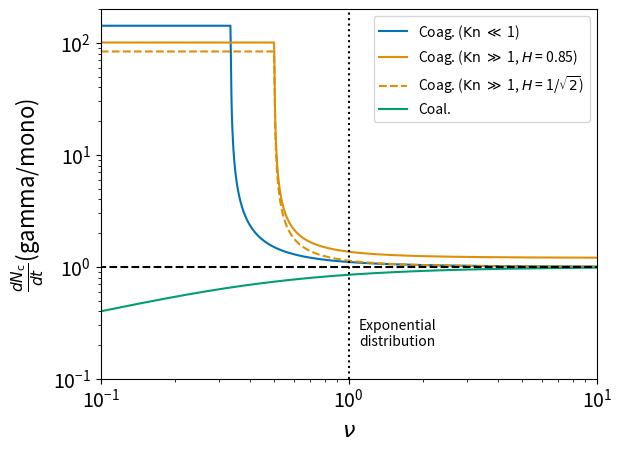

The script that saved this image:
import numpy as np
import matplotlib.pylab as plt
from scipy.special import gammaln  # Use log-gamma instead of gamma
import seaborn as sns

# Define nu range
#nu = np.logspace(np.log10(1.0/2.0), 1, 100)
nu = np.logspace(-1, 1, 1000)



# Compute the terms using exponentials of log-gamma for Kn << 1 with clamping
Kn = 10.0
A = 1.165
B = 0.483
C = 0.997

nu_1 = np.maximum(0.667,nu)
log_gamma_nu_p1_3 = gammaln(nu_1 + 1.0/3.0)
log_gamma_nu_m1_3 = gammaln(nu_1 - 1.0/3.0)
log_gamma_nu_m2_3 = gammaln(nu_1 - 2.0/3.0)
log_gamma_nu = gammaln(nu_1)
B_l = (2.0 * (1.0 + np.exp(log_gamma_nu_p1_3 + log_gamma_nu_m1_3 - 2.0 * log_gamma_nu) + 
      1.639*Kn*nu_1**(1.0/3.0) 
      * (np.exp(log_gamma_nu_m1_3 - log_gamma_nu) 
      + np.exp(log_gamma_nu_p1_3 + log_gamma_nu_m2_3 - 2.0*log_gamma_nu)))) / (4.0*(1.0 + Kn * (A + B*np.exp(-C/Kn))))

nu_1 = np.maximum(0.334,nu)
log_gamma_nu_p1_3 = gammaln(nu_1 + 1.0/3.0)
log_gamma_nu_m1_3 = gammaln(nu_1 - 1.0/3.0)
log_gamma_nu_m2_3 = gammaln(nu_1 - 2.0/3.0)
log_gamma_nu = gammaln(nu_1)
B_l_2 = (2.0 * (1.0 + np.exp(log_gamma_nu_p1_3 + log_gamma_nu_m1_3 - 2.0 * log_gamma_nu)))/4.0


H = 1.0/np.sqrt(2.0)

nu_2 = np.maximum(0.501,nu)
log_gamma_nu = gammaln(nu_2)
log_gamma_nu_p1_3 = gammaln(nu_2 + 1.0/3.0)
log_gamma_nu_m1_3 = gammaln(nu_2 - 1.0/3.0)
log_gamma_nu_p2_3 = gammaln(nu_2 + 2.0/3.0)
log_gamma_nu_p1_6 = gammaln(nu_2 + 1.0/6.0)
log_gamma_nu_m1_2 = gammaln(nu_2 - 1.0/2.0)
log_gamma_nu_m1_6 = gammaln(nu_2 - 1.0/6.0)

B_h = (0.85 * np.sqrt(8.0) * nu_2**(-1.0/6.0) * 
       (np.exp(log_gamma_nu_p2_3 + log_gamma_nu_m1_2 - 2.0 * log_gamma_nu) + 
        2.0*np.exp(log_gamma_nu_p1_3 + log_gamma_nu_m1_6 - 2.0 * log_gamma_nu) + 
        np.exp(log_gamma_nu_p1_6 - log_gamma_nu))) / 8.0
B_h_2 = (H * np.sqrt(8.0) * nu_2**(-1.0/6.0) * 
       (np.exp(log_gamma_nu_p2_3 + log_gamma_nu_m1_2 - 2 * log_gamma_nu) + 
        2.0*np.exp(log_gamma_nu_p1_3 + log_gamma_nu_m1_6 - 2 * log_gamma_nu) + 
        np.exp(log_gamma_nu_p1_6 - log_gamma_nu))) / 8.0



log_gamma_nu = gammaln(nu)
log_gamma_nu_p2_3 = gammaln(nu + 2.0/3.0)  
log_gamma_nu_p1_3 = gammaln(nu + 1.0/3.0)        
grav = (nu**(-2.0/3.0) * 
        (np.exp(log_gamma_nu_p2_3 - log_gamma_nu) + 
         np.exp(2 * log_gamma_nu_p1_3 - 2.0 * log_gamma_nu))) / 2.0

# Plot results
fig = plt.figure()
col = sns.color_palette('colorblind')

#plt.plot(nu, B_l, label=r'Coag. (${\rm Kn}$ $\ll$ 1)', c=col[0])
plt.plot(nu, B_l_2, label=r'Coag. (${\rm Kn}$ $\ll$ 1)', c=col[0])
plt.plot(nu, B_h, label=r'Coag. (${\rm Kn}$ $\gg$ 1, $H$ = 0.85)', c=col[1])
plt.plot(nu, B_h_2, label=r'Coag. (${\rm Kn}$ $\gg$ 1, $H$ = 1/$\sqrt{2}$)', c=col[1], ls = 'dashed')
plt.plot(nu, grav, label=r'Coal.', c=col[2])

plt.hlines(1.0, np.log10(1.0/2.0), 10, colors='black', ls='dashed')

plt.vlines(1.0, 0.1, 200.0, colors='black', ls='dotted')
plt.text(1.1, 0.2, r'Exponential' "\n" r'distribution', c='black')

plt.legend()
plt.ylim(0.1, 200)
plt.xlim(0.1, 10)
plt.xscale('log')
plt.yscale('log')

# Add minor ticks every 0.02 on y-axis
#y_major_ticks = np.arange(0.7, 1.8, 0.1)  # Major ticks every 0.1
#y_minor_ticks = np.arange(0.7, 1.7, 0.025)  # Minor ticks every 0.02

#plt.yticks(y_major_ticks)  # Set major ticks
#plt.minorticks_on()  # Enable minor ticks
#plt.gca().set_yticks(y_minor_ticks, minor=True)  # Set minor ticks

plt.xlabel(r'$\nu$', fontsize=16)
plt.ylabel(r'$\frac{dN_{\rm c}}{dt}$(gamma/mono)', fontsize=16)

plt.tick_params(axis='both', which='major', labelsize=14)
plt.savefig('gamma_fact_coll.pdf', dpi=144, bbox_inches='tight')

plt.show()
